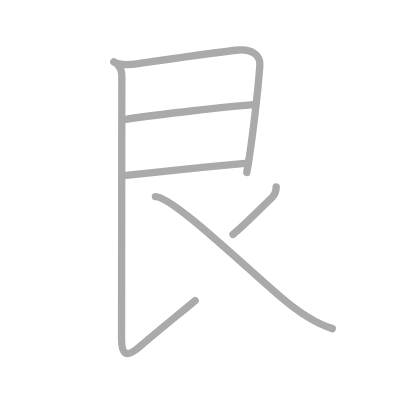
t = 0.00 s
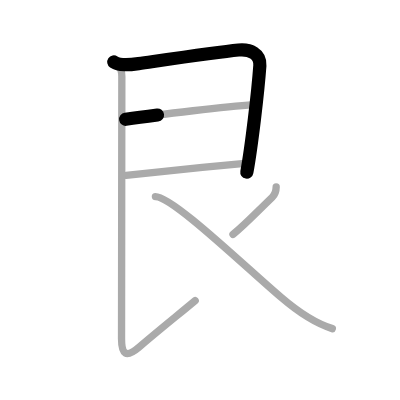
t = 1.25 s
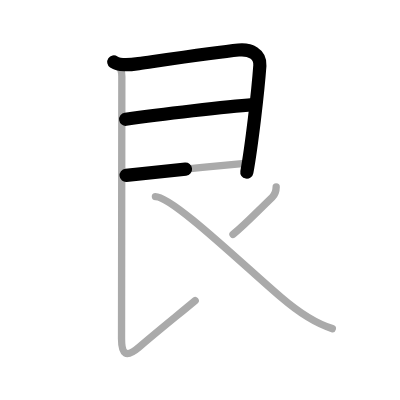
t = 2.50 s
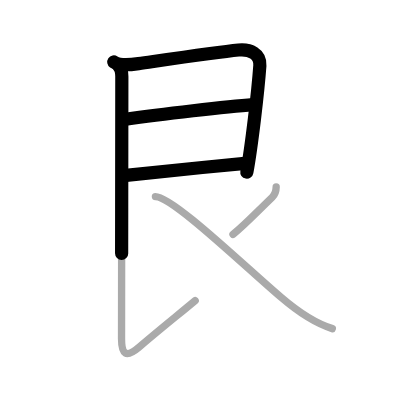
t = 3.50 s
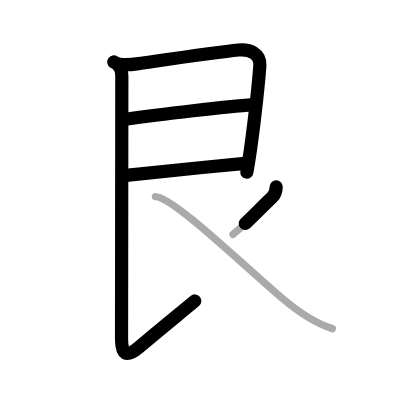
t = 4.75 s
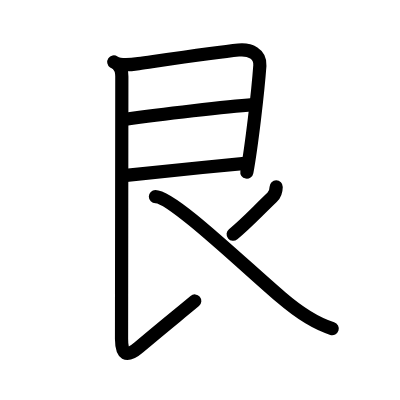
t = 6.00 s

The animated SVG that drew these frames (rendered in a browser with its animation timeline set to each time). Animation: 6 SMIL elements (animate=6); one cycle of 6.00 s.

<?xml version="1.0" standalone="no"?>
<!DOCTYPE svg PUBLIC "-//W3C//DTD SVG 1.1//EN"   "http://www.w3.org/Graphics/SVG/1.1/DTD/svg11.dtd">
<svg width="400px" height="400px"  version="1.1" xmlns="http://www.w3.org/2000/svg">
  <defs>
    <marker id="Triangle" viewBox="0 0 10 10" refX="0" refY="5" markerUnits="strokeWidth" markerWidth="3" style="stroke-opacity:0%;fill:#aaaaaa;" markerHeight="2" orient="auto">
      <path d="M 0 0 L 10 5 L 0 10 z" />
    </marker>
    
    <marker id="Arrow" viewBox="0 0 10 10" refX="5" refY="5" markerUnits="strokeWidth" markerWidth="1.8" style="stroke-opacity:0%;fill:#770000;" markerHeight="2" orient="auto">
      <path d="M 0 4 L 6 4 L 4 1 L 10 5 L 4 9 L 6 6 L 0 6 z" />
        <circle cx="5" cy="5" r="5" />
      </marker>
    
    <marker id="TriangleRed" viewBox="0 0 10 10" refX="0" refY="5" markerUnits="strokeWidth" markerWidth="3" style="stroke-opacity:0%;fill:#CC0000;" markerHeight="2" orient="auto">
      <path d="M 0 0 L 10 5 L 0 10 z" />
    </marker>
    
    <marker id="ArrowRed" viewBox="0 0 10 10" refX="5" refY="5" markerUnits="strokeWidth" markerWidth="1.8" style="stroke-opacity:0%;fill:#CC0000;" markerHeight="2" orient="auto">
      <path d="M 0 4 L 6 4 L 4 1 L 10 5 L 4 9 L 6 6 L 0 6 z" />
        <circle cx="5" cy="5" r="5" />
      </marker>
    
  </defs>
  
  <path style="fill:#ffffff; fill-opacity:100%; fill-rule:evenodd; stroke-width:0;" d="M 0 0 L 400px 0 L 400px 400px L 0 400px L 0 0" />

  <g transform="scale(3.6697247706422 3.6697247706422)">
<path style="fill:none; fill-opacity:0%; fill-rule:evenodd; stroke:#aaaaaa; stroke-opacity:100%; stroke-width: 1.5pt; stroke-linejoin:round; stroke-linecap:round;" d="M31.01 16.87c1.49 1.01 3.85 0.87 6.74 0.46c8.19-1.17 21.42-3.12 27.25-3.7c3.15-0.31 6.03 1.05 5.81 4.25C70.28 25.27 68.5 40.25 67.25 47"></path>
<path style="fill:none; fill-opacity:0%; fill-rule:evenodd; stroke:#aaaaaa; stroke-opacity:100%; stroke-width: 1.5pt; stroke-linejoin:round; stroke-linecap:round;" d="M34.25 32.5c9.5-1.38 27.81-3.48 34.75-4"></path>
<path style="fill:none; fill-opacity:0%; fill-rule:evenodd; stroke:#aaaaaa; stroke-opacity:100%; stroke-width: 1.5pt; stroke-linejoin:round; stroke-linecap:round;" d="M34.36 47.79C44.25 46.75 56 45.5 66.75 44.5"></path>
<path style="fill:none; fill-opacity:0%; fill-rule:evenodd; stroke:#aaaaaa; stroke-opacity:100%; stroke-width: 1.5pt; stroke-linejoin:round; stroke-linecap:round;" d="M32.26 17.87c0.81 0.81 0.94 2.01 0.94 3c0 3.26-0.08 66.92-0.08 71.51c0 4.11 1.22 5.28 4.75 2.25c5.54-4.75 10.88-9 15.32-12.71"></path>
<path style="fill:none; fill-opacity:0%; fill-rule:evenodd; stroke:#aaaaaa; stroke-opacity:100%; stroke-width: 1.5pt; stroke-linejoin:round; stroke-linecap:round;" d="M75.26 50.92c-0.01 1.08-0.41 2.18-1.1 2.84c-4.79 4.61-7.04 7.11-10.67 10.11"></path>
<path style="fill:none; fill-opacity:0%; fill-rule:evenodd; stroke:#aaaaaa; stroke-opacity:100%; stroke-width: 1.5pt; stroke-linejoin:round; stroke-linecap:round;" d="M42.35 53.57c4.62 0 23.79 18.52 34.32 27.52c3.64 3.12 8.83 6.91 13.89 8.46"></path>

<path style="fill:none; fill-opacity:0%; fill-rule:evenodd; stroke:#000000; stroke-opacity:100%; stroke-width: 2.7pt; stroke-linejoin:round; stroke-linecap:round;" d="M31.01 16.87c1.49 1.01 3.85 0.87 6.74 0.46c8.19-1.17 21.42-3.12 27.25-3.7c3.15-0.31 6.03 1.05 5.81 4.25C70.28 25.27 68.5 40.25 67.25 47" pathLength="100" stroke-dashoffset="100" stroke-dasharray="100 105"><animate id="dashAnim1" attributeName="stroke-dashoffset" from="100" to="0" dur="1s" calcMode="linear" fill="freeze"/></path>
<path style="fill:none; fill-opacity:0%; fill-rule:evenodd; stroke:#000000; stroke-opacity:100%; stroke-width: 2.7pt; stroke-linejoin:round; stroke-linecap:round;" d="M34.25 32.5c9.5-1.38 27.81-3.48 34.75-4" pathLength="100" stroke-dashoffset="100" stroke-dasharray="100 105"><animate id="dashAnim2" attributeName="stroke-dashoffset" from="100" to="0" dur="1s" calcMode="linear" begin="dashAnim1.end" fill="freeze"/></path>
<path style="fill:none; fill-opacity:0%; fill-rule:evenodd; stroke:#000000; stroke-opacity:100%; stroke-width: 2.7pt; stroke-linejoin:round; stroke-linecap:round;" d="M34.36 47.79C44.25 46.75 56 45.5 66.75 44.5" pathLength="100" stroke-dashoffset="100" stroke-dasharray="100 105"><animate id="dashAnim3" attributeName="stroke-dashoffset" from="100" to="0" dur="1s" calcMode="linear" begin="dashAnim2.end" fill="freeze"/></path>
<path style="fill:none; fill-opacity:0%; fill-rule:evenodd; stroke:#000000; stroke-opacity:100%; stroke-width: 2.7pt; stroke-linejoin:round; stroke-linecap:round;" d="M32.26 17.87c0.81 0.81 0.94 2.01 0.94 3c0 3.26-0.08 66.92-0.08 71.51c0 4.11 1.22 5.28 4.75 2.25c5.54-4.75 10.88-9 15.32-12.71" pathLength="100" stroke-dashoffset="100" stroke-dasharray="100 105"><animate id="dashAnim4" attributeName="stroke-dashoffset" from="100" to="0" dur="1s" calcMode="linear" begin="dashAnim3.end" fill="freeze"/></path>
<path style="fill:none; fill-opacity:0%; fill-rule:evenodd; stroke:#000000; stroke-opacity:100%; stroke-width: 2.7pt; stroke-linejoin:round; stroke-linecap:round;" d="M75.26 50.92c-0.01 1.08-0.41 2.18-1.1 2.84c-4.79 4.61-7.04 7.11-10.67 10.11" pathLength="100" stroke-dashoffset="100" stroke-dasharray="100 105"><animate id="dashAnim5" attributeName="stroke-dashoffset" from="100" to="0" dur="1s" calcMode="linear" begin="dashAnim4.end" fill="freeze"/></path>
<path style="fill:none; fill-opacity:0%; fill-rule:evenodd; stroke:#000000; stroke-opacity:100%; stroke-width: 2.7pt; stroke-linejoin:round; stroke-linecap:round;" d="M42.35 53.57c4.62 0 23.79 18.52 34.32 27.52c3.64 3.12 8.83 6.91 13.89 8.46" pathLength="100" stroke-dashoffset="100" stroke-dasharray="100 105"><animate id="dashAnim6" attributeName="stroke-dashoffset" from="100" to="0" dur="1s" calcMode="linear" begin="dashAnim5.end" fill="freeze"/></path>

</g>

</svg>  
          
